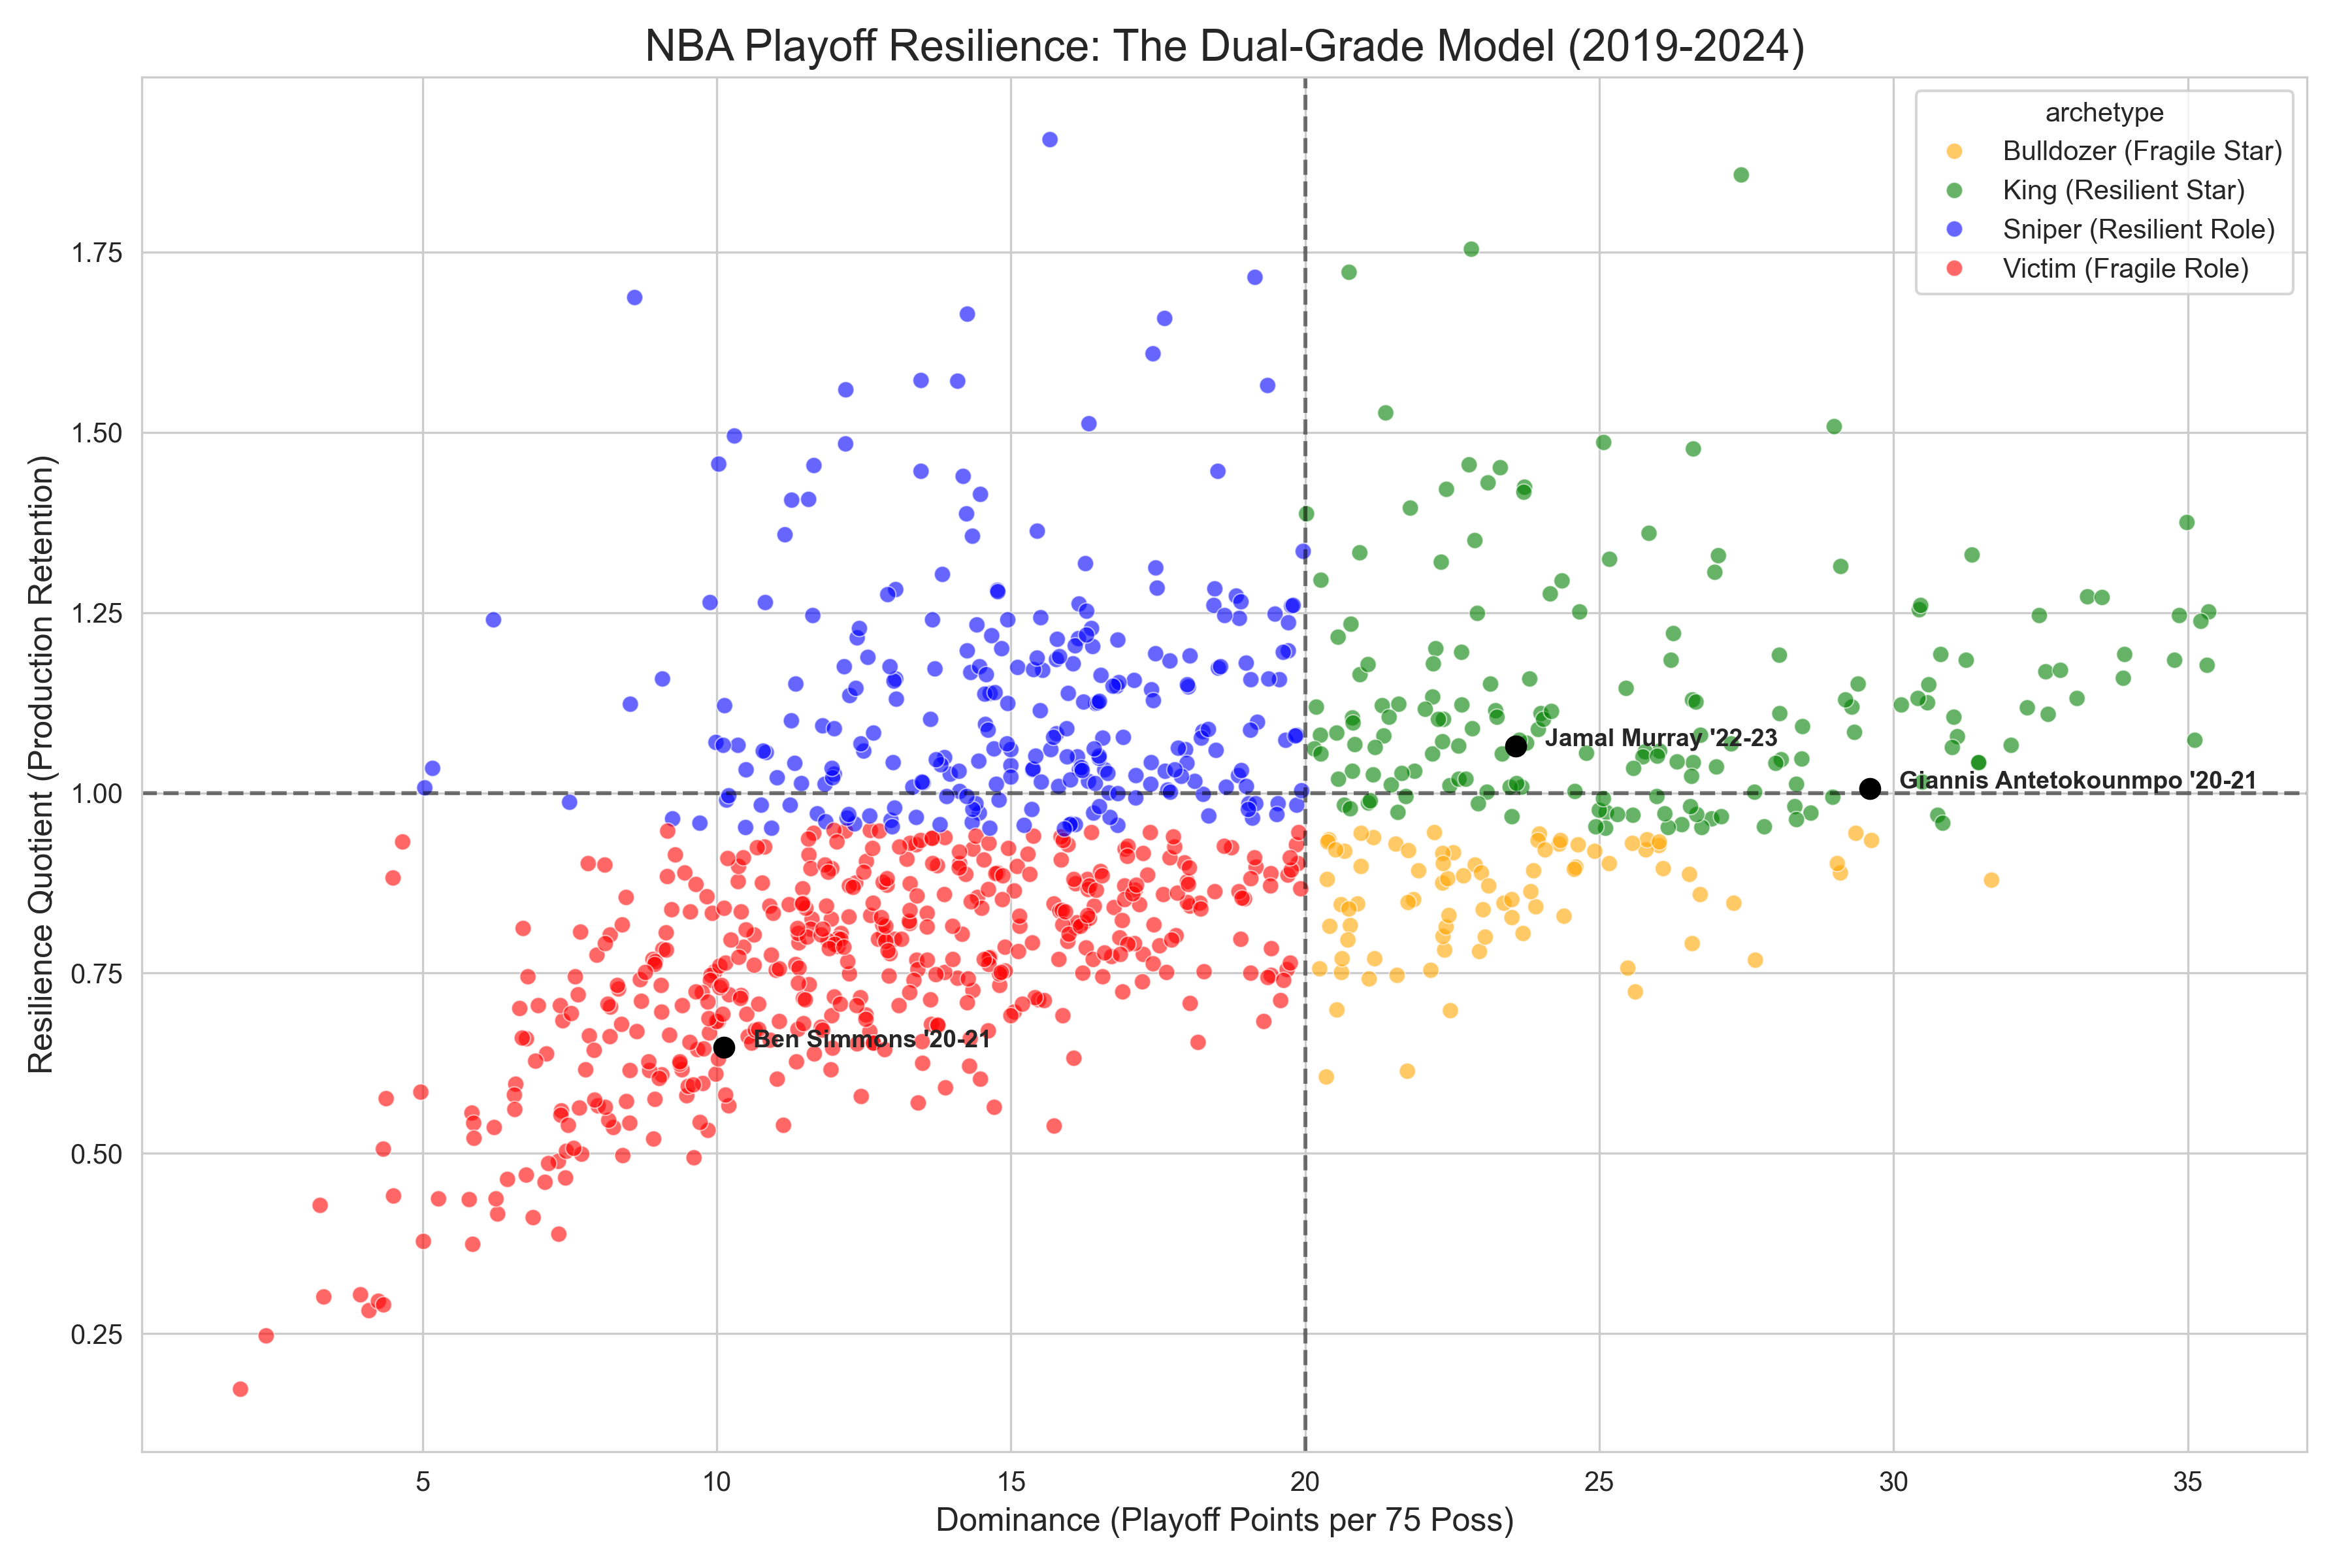

Source data for this figure (header and first rows):
PLAYER_NAME, SEASON, OPPONENT_ABBREV, resilience_quotient, dominance_score, archetype, vol_ratio, eff_ratio, rs_vol_75, po_vol_75, rs_ts_pct_calc, po_ts_pct_calc, po_minutes_total
Aaron Gordon, 2018-19, TOR, 1.012, 17.38, Sniper (Resilient Role), 1.013, 0.9997, 15.89, 16.09, 0.5402, 0.5401, 163.8
Aaron Gordon, 2020-21, POR, 0.9235, 14.96, Victim (Fragile Role), 0.9339, 0.9888, 14.79, 13.81, 0.5477, 0.5416, 180.7
Aaron Gordon, 2021-22, GSW, 0.9283, 15.97, Victim (Fragile Role), 1.074, 0.8645, 14.3, 15.35, 0.6017, 0.5202, 160.1
Aaron Gordon, 2022-23, MIA, 0.7799, 15.13, Victim (Fragile Role), 0.7498, 1.04, 15.74, 11.8, 0.6163, 0.641, 178.5
Aaron Gordon, 2022-23, MIN, 0.7921, 15.37, Victim (Fragile Role), 0.7922, 0.9999, 15.74, 12.47, 0.6163, 0.6163, 163.3
Aaron Gordon, 2022-23, PHX, 0.6528, 12.66, Victim (Fragile Role), 0.7608, 0.8581, 15.74, 11.97, 0.6163, 0.5288, 223.2
Aaron Gordon, 2023-24, LAL, 0.7942, 12.87, Victim (Fragile Role), 0.8283, 0.9589, 13.33, 11.04, 0.6082, 0.5832, 201
Aaron Gordon, 2023-24, MIN, 1.027, 16.65, Sniper (Resilient Role), 0.8632, 1.19, 13.33, 11.5, 0.6082, 0.7237, 243.8
Aaron Nesmith, 2023-24, MIL, 0.786, 12.16, Victim (Fragile Role), 0.959, 0.8196, 12.22, 11.72, 0.633, 0.5189, 210.1
Aaron Nesmith, 2023-24, NYK, 0.8273, 12.8, Victim (Fragile Role), 0.822, 1.006, 12.22, 10.05, 0.633, 0.6371, 215
Al Horford, 2015-16, BOS, 0.806, 13.79, Victim (Fragile Role), 0.8743, 0.9219, 15.2, 13.29, 0.5628, 0.5188, 195.8
Al Horford, 2016-17, CHI, 1.122, 17.92, Sniper (Resilient Role), 0.9121, 1.23, 14.46, 13.19, 0.5521, 0.6793, 202.6
Al Horford, 2016-17, CLE, 0.9015, 14.4, Victim (Fragile Role), 0.9575, 0.9416, 14.46, 13.85, 0.5521, 0.5198, 164.6
Al Horford, 2016-17, WAS, 1.142, 18.24, Sniper (Resilient Role), 0.8128, 1.405, 14.46, 11.76, 0.5521, 0.7759, 242.7
Al Horford, 2017-18, CLE, 0.9862, 14.91, Sniper (Resilient Role), 0.9629, 1.024, 13.18, 12.69, 0.5734, 0.5873, 249.1
Al Horford, 2017-18, MIL, 1.313, 19.84, Sniper (Resilient Role), 1.126, 1.166, 13.18, 14.84, 0.5734, 0.6687, 244.9
Al Horford, 2017-18, PHI, 1.033, 15.61, Sniper (Resilient Role), 0.9407, 1.098, 13.18, 12.4, 0.5734, 0.6295, 184.8
Al Horford, 2018-19, MIL, 0.9572, 16.03, Sniper (Resilient Role), 0.9595, 0.9976, 13.81, 13.25, 0.6063, 0.6048, 171.7
Al Horford, 2021-22, GSW, 1.138, 14.65, Sniper (Resilient Role), 0.8476, 1.343, 11.13, 9.43, 0.5785, 0.7767, 190.6
Al Horford, 2021-22, MIA, 0.7958, 10.24, Victim (Fragile Role), 0.7846, 1.014, 11.13, 8.729, 0.5785, 0.5867, 223.6
Al Horford, 2021-22, MIL, 0.9468, 12.19, Victim (Fragile Role), 0.8971, 1.055, 11.13, 9.98, 0.5785, 0.6106, 273
Al Horford, 2023-24, CLE, 1.012, 11.84, Sniper (Resilient Role), 1.288, 0.7861, 9.003, 11.6, 0.6495, 0.5106, 158.1
Al-Farouq Aminu, 2015-16, GSW, 1.305, 17.06, Sniper (Resilient Role), 1.005, 1.298, 12.36, 12.42, 0.5293, 0.6869, 179.1
Al-Farouq Aminu, 2015-16, LAC, 1.103, 14.42, Sniper (Resilient Role), 1.216, 0.9065, 12.36, 15.03, 0.5293, 0.4798, 192.4
Al-Farouq Aminu, 2018-19, DEN, 0.8775, 10.37, Victim (Fragile Role), 1.165, 0.7532, 10.34, 12.04, 0.5715, 0.4305, 188.7
Allen Crabbe, 2015-16, GSW, 0.9946, 14.32, Sniper (Resilient Role), 0.7705, 1.291, 12.6, 9.709, 0.5712, 0.7374, 153.7
Andre Iguodala, 2015-16, CLE, 1.108, 10.3, Sniper (Resilient Role), 1.197, 0.9255, 8.332, 9.972, 0.558, 0.5165, 239
Andre Iguodala, 2018-19, HOU, 1.664, 14.26, Sniper (Resilient Role), 1.477, 1.127, 7.275, 10.75, 0.5888, 0.6635, 207.8
Andre Iguodala, 2018-19, LAC, 1.572, 13.47, Sniper (Resilient Role), 1.614, 0.9745, 7.275, 11.74, 0.5888, 0.5738, 154.1
Andre Iguodala, 2018-19, TOR, 1.264, 10.83, Sniper (Resilient Role), 1.487, 0.8497, 7.275, 10.82, 0.5888, 0.5004, 188.3
Andre Roberson, 2015-16, GSW, 1.353, 10.74, Sniper (Resilient Role), 1.319, 1.026, 7.032, 9.273, 0.5644, 0.579, 208.3
Andre Roberson, 2016-17, HOU, 1.439, 11.42, Sniper (Resilient Role), 1.388, 1.037, 7.835, 10.87, 0.5064, 0.525, 185.5
Andrew Nembhard, 2023-24, MIL, 1.187, 15.45, Sniper (Resilient Role), 0.9962, 1.192, 11.39, 11.34, 0.5713, 0.6808, 208.1
Andrew Nembhard, 2023-24, NYK, 1.252, 16.29, Sniper (Resilient Role), 1.123, 1.115, 11.39, 12.79, 0.5713, 0.6368, 207.3
Andrew Wiggins, 2017-18, HOU, 1.013, 18.23, Sniper (Resilient Role), 0.9922, 1.021, 17.86, 17.72, 0.5036, 0.5143, 164.2
Andrew Wiggins, 2021-22, BOS, 0.9102, 17.7, Victim (Fragile Role), 0.9857, 0.9233, 17.42, 17.18, 0.5582, 0.5154, 235.4
Andrew Wiggins, 2021-22, DAL, 0.9851, 19.16, Sniper (Resilient Role), 1.021, 0.9647, 17.42, 17.79, 0.5582, 0.5384, 183.5
Andrew Wiggins, 2021-22, MEM, 0.8165, 15.88, Victim (Fragile Role), 0.8353, 0.9775, 17.42, 14.56, 0.5582, 0.5456, 198.3
Anthony Davis, 2017-18, GSW, 0.8431, 22.81, Bulldozer (Fragile Star), 0.9657, 0.873, 22.17, 21.41, 0.6103, 0.5328, 202.8
Anthony Davis, 2017-18, POR, 1.126, 30.46, King (Resilient Star), 1.059, 1.063, 22.17, 23.47, 0.6103, 0.6488, 155.3
Anthony Davis, 2019-20, DEN, 1.146, 30.55, King (Resilient Star), 1.039, 1.103, 21.9, 22.75, 0.6087, 0.6713, 190.1
Anthony Davis, 2019-20, HOU, 0.9504, 25.33, King (Resilient Star), 0.8731, 1.089, 21.9, 19.12, 0.6087, 0.6626, 186.4
Anthony Davis, 2019-20, MIA, 0.9276, 24.73, Bulldozer (Fragile Star), 0.8437, 1.099, 21.9, 18.47, 0.6087, 0.6692, 229.4
Anthony Davis, 2019-20, POR, 1.194, 31.84, King (Resilient Star), 1.109, 1.077, 21.9, 24.28, 0.6087, 0.6556, 162.9
Anthony Davis, 2022-23, DEN, 0.8917, 23.88, Bulldozer (Fragile Star), 0.925, 0.9641, 21.38, 19.78, 0.6263, 0.6038, 164.7
Anthony Davis, 2022-23, GSW, 0.7702, 20.63, Bulldozer (Fragile Star), 0.7491, 1.028, 21.38, 16.02, 0.6263, 0.644, 224.7
Anthony Davis, 2022-23, MEM, 0.756, 20.25, Bulldozer (Fragile Star), 0.8543, 0.885, 21.38, 18.27, 0.6263, 0.5543, 218.4
Anthony Davis, 2023-24, DEN, 1.002, 24.59, King (Resilient Star), 0.9347, 1.072, 19.77, 18.47, 0.6209, 0.6655, 207.9
Anthony Edwards, 2021-22, MEM, 1.054, 23.35, King (Resilient Star), 0.9768, 1.079, 19.78, 19.32, 0.5601, 0.6042, 227
Anthony Edwards, 2022-23, DEN, 1.26, 30.46, King (Resilient Star), 1.179, 1.069, 21.45, 25.29, 0.5634, 0.6023, 198.6
Anthony Edwards, 2023-24, DAL, 0.8296, 22.45, Bulldozer (Fragile Star), 0.885, 0.9373, 23.52, 20.82, 0.5751, 0.5391, 207.3
Anthony Edwards, 2023-24, DEN, 0.9813, 26.55, King (Resilient Star), 0.9261, 1.06, 23.52, 21.78, 0.5751, 0.6094, 283.7
Anthony Edwards, 2023-24, PHX, 1.084, 29.34, King (Resilient Star), 0.962, 1.127, 23.52, 22.63, 0.5751, 0.6483, 157.6
Austin Reaves, 2022-23, DEN, 1.26, 19.8, Sniper (Resilient Role), 1.167, 1.079, 11.49, 13.42, 0.6839, 0.7378, 158.5
Austin Reaves, 2022-23, GSW, 0.977, 15.36, Sniper (Resilient Role), 1.164, 0.8392, 11.49, 13.38, 0.6839, 0.5739, 202.1
Austin Reaves, 2022-23, MEM, 1.031, 16.21, Sniper (Resilient Role), 1.233, 0.8361, 11.49, 14.17, 0.6839, 0.5719, 218.5
Austin Reaves, 2023-24, DEN, 1.023, 17.9, Sniper (Resilient Role), 1.067, 0.9589, 14.25, 15.2, 0.6138, 0.5886, 174.1
Avery Bradley, 2016-17, CHI, 0.9507, 17.06, Sniper (Resilient Role), 0.8863, 1.073, 16.35, 14.49, 0.5489, 0.5888, 215.8
Avery Bradley, 2016-17, CLE, 1.111, 19.94, Sniper (Resilient Role), 1.269, 0.8759, 16.35, 20.74, 0.5489, 0.4808, 184
Avery Bradley, 2016-17, WAS, 0.9278, 16.65, Victim (Fragile Role), 0.958, 0.9685, 16.35, 15.66, 0.5489, 0.5316, 244.9
... 841 more rows
